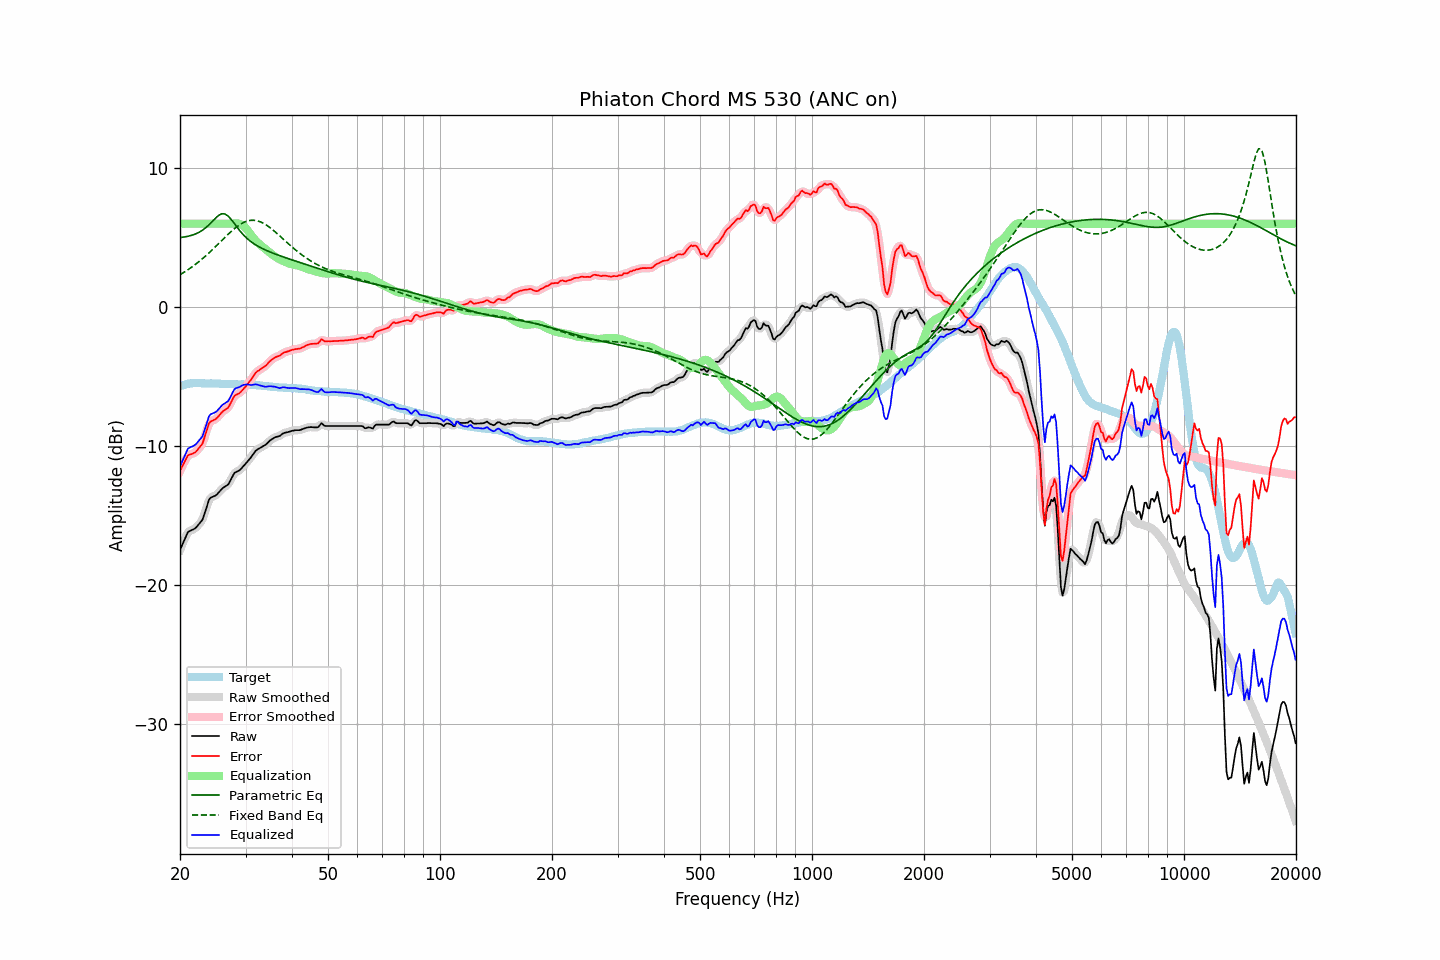

The data file committed next to this chart (first rows):
frequency, raw, error, smoothed, error_smoothed, equalization, parametric_eq, fixed_band_eq, equalized_raw, equalized_smoothed, target
20.00, -17.46, -11.77, -17.48, -11.80, 6.00, 5.00, 2.34, -11.46, -11.48, -5.68
20.20, -17.20, -11.55, -17.18, -11.53, 6.00, 5.02, 2.40, -11.20, -11.18, -5.64
20.40, -16.92, -11.32, -16.90, -11.29, 6.00, 5.03, 2.47, -10.92, -10.90, -5.60
20.61, -16.67, -11.09, -16.65, -11.07, 6.00, 5.05, 2.55, -10.67, -10.65, -5.59
20.81, -16.40, -10.86, -16.40, -10.86, 6.00, 5.07, 2.62, -10.40, -10.40, -5.54
21.02, -16.16, -10.65, -16.21, -10.70, 6.00, 5.10, 2.70, -10.16, -10.21, -5.51
21.23, -16.11, -10.61, -16.09, -10.60, 6.00, 5.13, 2.77, -10.11, -10.09, -5.50
21.44, -16.05, -10.57, -16.03, -10.56, 6.00, 5.16, 2.86, -10.05, -10.03, -5.48
21.66, -16.00, -10.53, -16.00, -10.53, 6.00, 5.19, 2.94, -10.00, -10.00, -5.47
21.87, -15.93, -10.47, -15.93, -10.47, 6.00, 5.24, 3.02, -9.93, -9.93, -5.47
22.09, -15.84, -10.39, -15.83, -10.37, 6.00, 5.28, 3.11, -9.84, -9.83, -5.46
22.31, -15.70, -10.25, -15.71, -10.25, 6.00, 5.34, 3.20, -9.70, -9.71, -5.46
22.54, -15.57, -10.11, -15.59, -10.13, 6.00, 5.39, 3.29, -9.57, -9.59, -5.46
22.76, -15.43, -9.96, -15.44, -9.97, 6.00, 5.46, 3.39, -9.43, -9.44, -5.47
22.99, -15.29, -9.81, -15.23, -9.75, 6.00, 5.53, 3.49, -9.29, -9.23, -5.48
23.22, -14.94, -9.46, -14.95, -9.46, 6.00, 5.62, 3.59, -8.94, -8.95, -5.48
23.45, -14.57, -9.08, -14.58, -9.09, 6.00, 5.71, 3.69, -8.57, -8.58, -5.49
23.69, -14.23, -8.74, -14.20, -8.71, 6.00, 5.81, 3.79, -8.23, -8.20, -5.49
23.92, -13.85, -8.36, -13.91, -8.43, 6.00, 5.92, 3.90, -7.85, -7.91, -5.49
24.16, -13.71, -8.22, -13.73, -8.24, 6.00, 6.03, 4.00, -7.71, -7.73, -5.48
24.40, -13.66, -8.17, -13.63, -8.15, 6.00, 6.15, 4.11, -7.66, -7.63, -5.48
24.65, -13.61, -8.11, -13.60, -8.11, 6.00, 6.27, 4.23, -7.61, -7.60, -5.49
24.89, -13.55, -8.06, -13.55, -8.05, 6.00, 6.39, 4.34, -7.55, -7.55, -5.49
25.14, -13.46, -7.97, -13.46, -7.96, 6.00, 6.50, 4.45, -7.46, -7.46, -5.49
25.39, -13.33, -7.84, -13.34, -7.84, 6.00, 6.60, 4.57, -7.33, -7.34, -5.49
25.65, -13.21, -7.70, -13.21, -7.70, 6.00, 6.66, 4.68, -7.21, -7.21, -5.50
25.91, -13.08, -7.56, -13.09, -7.57, 6.00, 6.71, 4.79, -7.08, -7.09, -5.52
26.16, -12.98, -7.46, -12.98, -7.47, 6.00, 6.71, 4.91, -6.98, -6.98, -5.52
26.43, -12.91, -7.39, -12.91, -7.39, 6.00, 6.70, 5.02, -6.91, -6.91, -5.52
26.69, -12.83, -7.31, -12.83, -7.31, 6.00, 6.62, 5.14, -6.83, -6.83, -5.52
26.96, -12.75, -7.22, -12.72, -7.19, 6.00, 6.54, 5.25, -6.75, -6.72, -5.53
27.23, -12.55, -7.02, -12.54, -7.01, 6.00, 6.42, 5.35, -6.55, -6.54, -5.53
27.50, -12.33, -6.80, -12.32, -6.79, 6.00, 6.29, 5.46, -6.32, -6.32, -5.53
27.77, -12.09, -6.55, -12.10, -6.56, 6.01, 6.13, 5.56, -6.08, -6.09, -5.54
28.05, -11.91, -6.36, -11.94, -6.40, 6.02, 5.98, 5.66, -5.88, -5.92, -5.54
28.33, -11.85, -6.29, -11.84, -6.29, 6.03, 5.83, 5.75, -5.82, -5.82, -5.55
28.62, -11.80, -6.24, -11.79, -6.23, 6.02, 5.67, 5.84, -5.78, -5.77, -5.55
28.90, -11.74, -6.18, -11.72, -6.17, 5.99, 5.53, 5.92, -5.74, -5.73, -5.56
29.19, -11.63, -6.07, -11.62, -6.07, 5.95, 5.39, 5.99, -5.68, -5.68, -5.56
29.48, -11.50, -5.95, -11.50, -5.95, 5.88, 5.26, 6.05, -5.61, -5.62, -5.55
29.78, -11.37, -5.81, -11.37, -5.82, 5.79, 5.13, 6.11, -5.57, -5.58, -5.56
30.08, -11.24, -5.69, -11.23, -5.68, 5.68, 5.02, 6.16, -5.56, -5.55, -5.55
30.38, -11.10, -5.53, -11.10, -5.54, 5.54, 4.91, 6.20, -5.55, -5.56, -5.57
30.68, -10.96, -5.38, -10.96, -5.39, 5.39, 4.82, 6.22, -5.57, -5.57, -5.57
30.99, -10.83, -5.24, -10.82, -5.23, 5.23, 4.72, 6.24, -5.60, -5.59, -5.58
31.30, -10.66, -5.07, -10.66, -5.07, 5.07, 4.64, 6.25, -5.59, -5.59, -5.59
31.61, -10.50, -4.91, -10.50, -4.90, 4.92, 4.56, 6.25, -5.57, -5.57, -5.59
31.93, -10.34, -4.73, -10.36, -4.75, 4.79, 4.49, 6.23, -5.55, -5.56, -5.61
32.24, -10.25, -4.63, -10.25, -4.63, 4.68, 4.41, 6.21, -5.57, -5.57, -5.62
32.57, -10.18, -4.56, -10.17, -4.54, 4.57, 4.35, 6.18, -5.61, -5.60, -5.62
32.89, -10.11, -4.47, -10.11, -4.47, 4.47, 4.29, 6.14, -5.64, -5.64, -5.63
33.22, -10.05, -4.39, -10.05, -4.40, 4.38, 4.23, 6.08, -5.67, -5.67, -5.65
33.55, -9.98, -4.32, -9.98, -4.32, 4.28, 4.17, 6.03, -5.69, -5.70, -5.66
33.89, -9.92, -4.24, -9.91, -4.23, 4.19, 4.12, 5.96, -5.72, -5.71, -5.68
34.23, -9.82, -4.14, -9.81, -4.12, 4.10, 4.07, 5.88, -5.72, -5.71, -5.68
34.57, -9.70, -3.99, -9.70, -4.00, 4.00, 4.02, 5.80, -5.70, -5.70, -5.70
34.92, -9.59, -3.87, -9.60, -3.89, 3.91, 3.97, 5.72, -5.68, -5.69, -5.71
35.27, -9.51, -3.79, -9.50, -3.78, 3.81, 3.92, 5.63, -5.69, -5.69, -5.72
35.62, -9.44, -3.70, -9.43, -3.70, 3.73, 3.88, 5.53, -5.71, -5.70, -5.74
35.97, -9.37, -3.61, -9.37, -3.63, 3.64, 3.83, 5.43, -5.72, -5.73, -5.75
... 635 more rows
